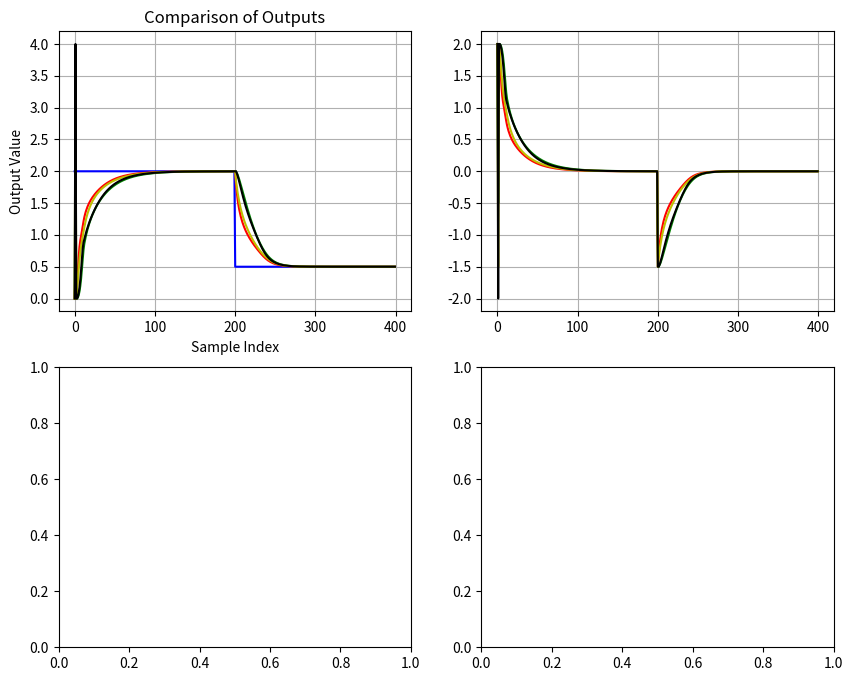

The script that saved this image:
import numpy as np
import matplotlib.pyplot as plt

# Step Factor Initializations
rho = 0.25
eta = 1
lamda = 1
mu = 2.5
epsilon = 10**(-5)

# Define phi as arrays
phi1 = np.zeros((400, 1))
phi2 = np.zeros((400, 1))
phi3 = np.zeros((400, 1))
phi4 = np.zeros((400, 1))

# Input initializations
u1 = np.zeros((400, 1))
u2 = np.zeros((400, 1))
u3 = np.zeros((400, 1))
u4 = np.zeros((400, 1))

#Error initializations
e1 = np.zeros((401, 1))
e2 = np.zeros((401, 1))
e3 = np.zeros((401, 1))
e4 = np.zeros((401, 1))

# Definition of yd, si and y as arrays
y1 = np.zeros((401, 1))
y2 = np.zeros((401, 1))
y3 = np.zeros((401, 1))
y4 = np.zeros((401, 1))

si1 = np.zeros((400, 1))
si2 = np.zeros((400, 1))
si3 = np.zeros((400, 1))
si4 = np.zeros((400, 1))

yd = np.zeros(400)
yd[:200] = 2
yd[200:] = 0.5

for k in range(400):
    # Estimator
    if k == 1:
        phi1[1] = 2
        phi2[1] = 2
        phi3[1] = 3
        phi4[1] = 2
    elif k == 2:
        phi1[k] = phi1[k-1] + (eta * (u1[k-1]-0) / (mu + (u1[k-1]-0)**2)) * (y1[k] - y1[k-1] - phi1[k-1] * (u1[k-1]-0))
        phi2[k] = phi2[k-1] + (eta * (u2[k-1]-0) / (mu + (u2[k-1]-0)**2)) * (y2[k] - y2[k-1] - phi2[k-1] * (u2[k-1]-0))
        phi3[k] = phi3[k-1] + (eta * (u3[k-1]-0) / (mu + (u3[k-1]-0)**2)) * (y3[k] - y3[k-1] - phi3[k-1] * (u3[k-1]-0))
        phi4[k] = phi4[k-1] + (eta * (u4[k-1]-0) / (mu + (u4[k-1]-0)**2)) * (y4[k] - y4[k-1] - phi4[k-1] * (u4[k-1]-0))
    else:
        phi1[k] = phi1[k-1] + (eta * (u1[k-1] - u1[k-2]) / (mu + (u1[k-1] - u1[k-2])**2)) * (y1[k] - y1[k-1] - phi1[k-1] * (u1[k-1] - u1[k-2]))
        phi2[k] = phi2[k-1] + (eta * (u2[k-1] - u2[k-2]) / (mu + (u2[k-1] - u2[k-2])**2)) * (y2[k] - y2[k-1] - phi2[k-1] * (u2[k-1] - u2[k-2]))
        phi3[k] = phi3[k-1] + (eta * (u3[k-1] - u3[k-2]) / (mu + (u3[k-1] - u3[k-2])**2)) * (y3[k] - y3[k-1] - phi3[k-1] * (u3[k-1] - u3[k-2]))
        phi4[k] = phi4[k-1] + (eta * (u4[k-1] - u4[k-2]) / (mu + (u4[k-1] - u4[k-2])**2)) * (y4[k] - y4[k-1] - phi4[k-1] * (u4[k-1] - u4[k-2]))

    # Definition of si
    if k == 1:
        si1[1] = 0
        si2[1] = 0
        si3[1] = 0
        si4[1] = 0
    else:
        si1[k] = yd[k] - 2*y1[k] + y4[k]
        si2[k] = y1[k] - 2*y2[k] + y3[k]
        si3[k] = y2[k] + yd[k] - 2*y3[k]
        si4[k] = y1[k] + y3[k] - 2*y4[k]

    # Input
    if k == 1:
        u1[1] = 0
        u2[1] = 0
        u3[1] = 0
        u4[1] = 0
    else:
        u1[k] = u1[k-1] + (rho * phi1[k] / (lamda + phi1[k]**2)) * si1[k]
        u2[k] = u2[k-1] + (rho * phi2[k] / (lamda + phi2[k]**2)) * si2[k]
        u3[k] = u3[k-1] + (rho * phi3[k] / (lamda + phi3[k]**2)) * si3[k]
        u4[k] = u4[k-1] + (rho * phi4[k] / (lamda + phi4[k]**2)) * si4[k]

    # Update y values, adding safeguards for large values
    y1[1] = 0.5
    y2[1] = 2.5
    y3[1] = 3.5
    y4[1] = 4
    y1[k+1] = (y1[k] * u1[k]) / (1 + y1[k]**2) + u1[k]
    y2[k+1] = (y2[k] * u2[k]) / (1 + y2[k]**3) + 0.5 * u2[k]
    y3[k+1] = (y3[k] * u3[k]) / (1 + y3[k]**2) + 0.9 * u3[k]
    y4[k+1] = (y4[k] * u4[k]) / (1 + y4[k]**5) + 0.8 * u4[k]

    e1[k] = yd[k] - y1[k]
    e2[k] = yd[k] - y2[k]
    e3[k] = yd[k] - y3[k]
    e4[k] = yd[k] - y4[k]

#Create_subplots

fig, axs = plt.subplots(2, 2, figsize=(10, 8))
fig1 = axs[0,0]
fig2 = axs[0,1]
fig3 = axs[1,0]

fig1.plot(yd, '-b', label='Desired Output')
fig1.plot(y1[:-1], '-r', label='y1')
fig1.plot(y2[:-1], '-g', label='y2')
fig1.plot(y3[:-1], '-y', label='y3')
fig1.plot(y4[:-1], '-k', label='y4')
fig1.grid(True)

fig1.set_title('Comparison of Outputs')  # Set the title of the plot
fig1.set_xlabel('Sample Index')  # Set the x-axis label
fig1.set_ylabel('Output Value')  # Set the y-axis label

# fig2.plot(yd, '-b', label='Desired Output')
fig2.plot(e1[:-1], '-r', label='y1')
fig2.plot(e2[:-1], '-g', label='y2')
fig2.plot(e3[:-1], '-y', label='y3')
fig2.plot(e4[:-1], '-k', label='y4')
fig2.grid(True)

# Plot the desired output vs the actual output
# plt.plot(yd, '-b', label='Desired Output')
# plt.plot(y1[:-1], '-r', label='y1')
# plt.plot(y2[:-1], '-g', label='y2')
# plt.plot(y3[:-1], '-y', label='y3')
# plt.plot(y4[:-1], '-k', label='y4')

# plt.legend()
# plt.grid(True)
plt.show()
